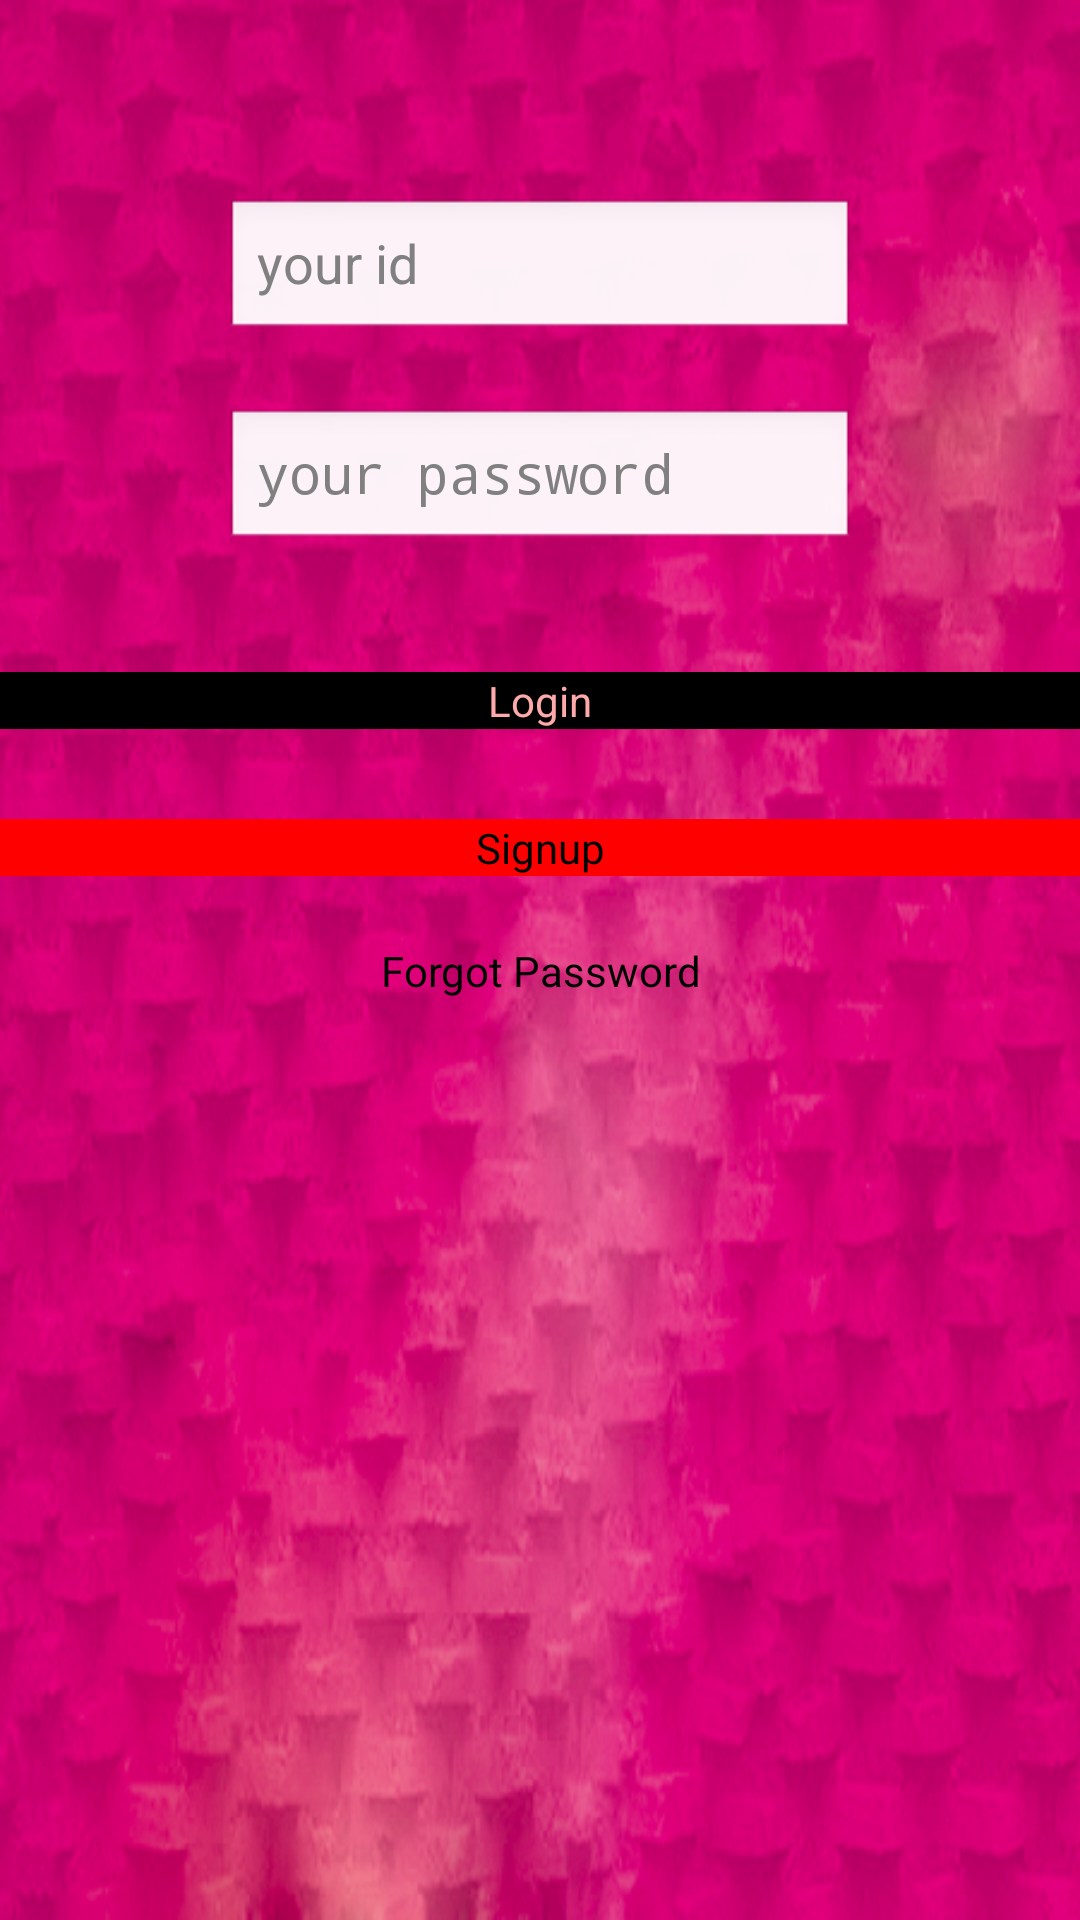

Here is an Android app screen rendered from its layout file. Give the layout XML and the strings, colors and styles it references.
<!-- AndroidManifest.xml: application theme AppTheme -->
<!-- res/layout/login_activity.xml -->
<?xml version="1.0" encoding="utf-8"?>

<RelativeLayout
     xmlns:android="http://schemas.android.com/apk/res/android"
    xmlns:tools="http://schemas.android.com/tools"
    android:layout_width="match_parent"
    android:layout_height="match_parent"
    android:background="@drawable/lg" 
    tools:context="com.mattih.studentactivitymanagemet.Login_Activity">
    <Button
        android:id="@+id/btn_login"
        android:layout_width="wrap_content"
        android:layout_height="wrap_content"
        android:layout_alignParentLeft="true"
        android:layout_alignParentRight="true"
        android:layout_below="@+id/et_password"
        android:layout_marginTop="40dp"
        android:background="#000"
        android:text="Login"
        android:textColor="#faa" />

    <EditText
        android:id="@+id/et_password"
        android:layout_width="wrap_content"
        android:layout_height="wrap_content"
        android:layout_alignLeft="@+id/et_userName"
        android:layout_alignRight="@+id/et_userName"
        android:layout_below="@+id/et_userName"
        android:layout_marginTop="22dp"
        android:contentDescription="input"
        android:ems="10"
        android:hint="your password"
        android:inputType="textPassword" />

    <Button
        android:id="@+id/btn_cancel"
        android:layout_width="wrap_content"
        android:layout_height="wrap_content"
        android:layout_alignParentLeft="true"
        android:layout_alignParentRight="true"
        android:layout_below="@+id/btn_login"
        android:layout_marginTop="30dp"
        android:background="#f00"
        android:text="Signup"
        android:textColor="#000" />

    <EditText
        android:id="@+id/et_userName"
        style="@style/styleName"
        android:layout_width="wrap_content"
        android:layout_height="wrap_content"
        android:layout_alignParentTop="true"
        android:layout_centerHorizontal="true"
        android:layout_marginTop="66dp"
        android:contentDescription="input"
        android:ems="10"
        android:hint="your id"
        android:textColor="#fff" />

    <Button
        android:id="@+id/forgot_btn"
        android:layout_width="wrap_content"
        android:layout_height="wrap_content"
        android:layout_alignParentLeft="true"
        android:layout_alignParentRight="true"
        android:layout_below="@+id/btn_cancel"
        android:layout_marginTop="22dp"
        android:background="@drawable/hover"
        android:text="Forgot Password"
        android:textColor="#000" />

</RelativeLayout>
<!-- resources referenced by this layout -->
<resources>
  <!-- drawable lg: png bitmap (drawable-hdpi, 561676 bytes) -->
  <style name="styleName" parent="android:Widget.Holo.Light.EditText">
          <item name="android:ems">10</item>
          <item name="android:layout_marginTop">91dp</item>
      </style>
  <style name="AppTheme" parent="AppBaseTheme">
          
      </style>
  <style name="AppBaseTheme" parent="android:Theme.Light">
          
      </style>
</resources>
